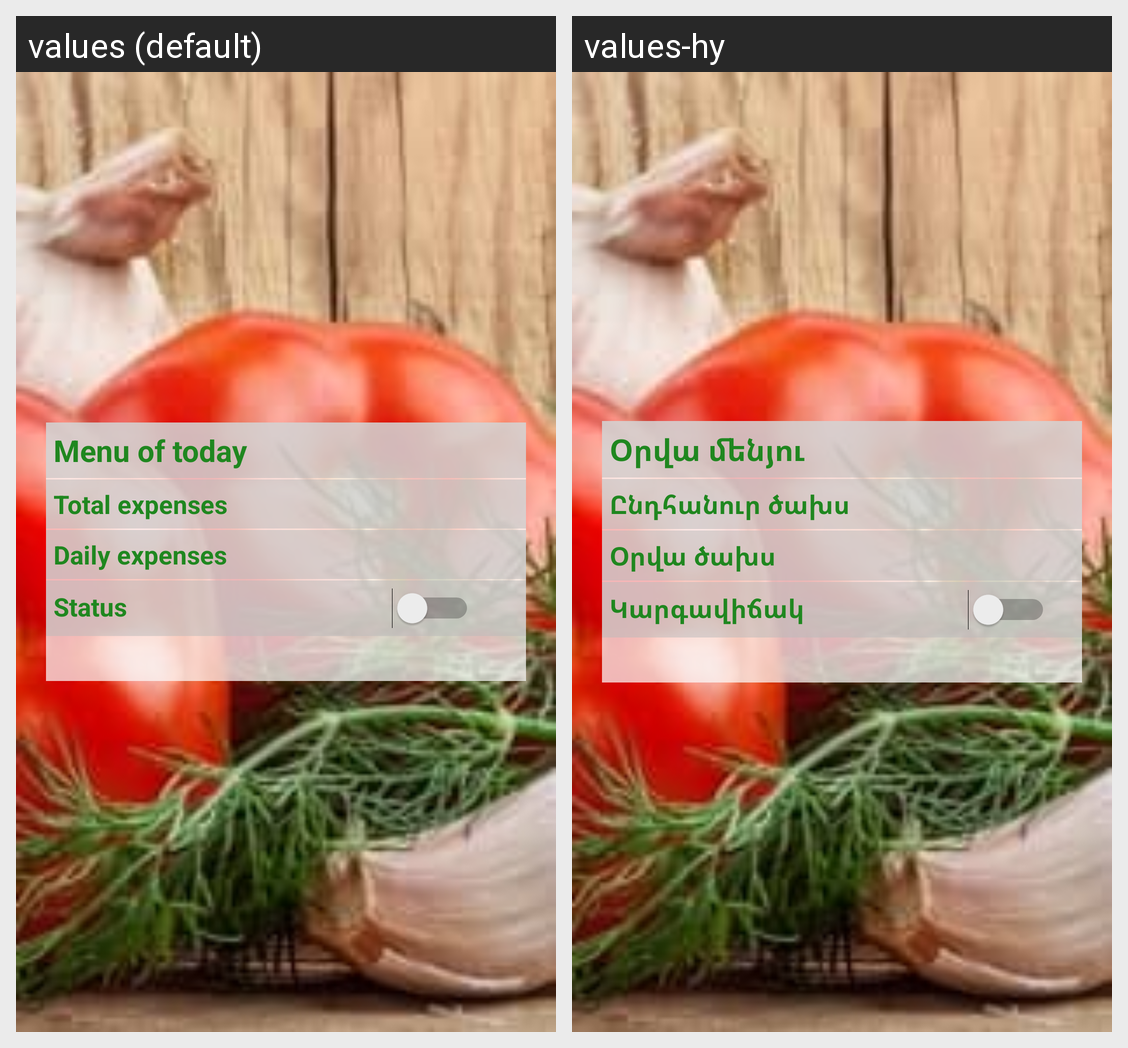

The Android screen above is rendered under two locales of the same app. Produce the string resources it draws, with the default and per-locale values.
Android screen res/layout/fragment_home_page.xml rendered under 2 locales, left to right: values (default), values-hy. Device: Nexus 5 (rendered at 1080×1920; each locale shown at half size, 540×960, under a caption strip naming it); theme AppTheme.
Strings drawn on this screen, with the default value and each locale's value (text and hints the layout hard-codes, and strings that could not be matched under every locale, appear in the picture but are not listed):

todayManu
  values: Menu of today
  values-hy: Օրվա մենյու

total_expenses
  values: Total expenses
  values-hy: Ընդհանուր ծախս

daily_expenses
  values: Daily expenses
  values-hy: Օրվա ծախս

status
  values: Status
  values-hy: Կարգավիճակ
